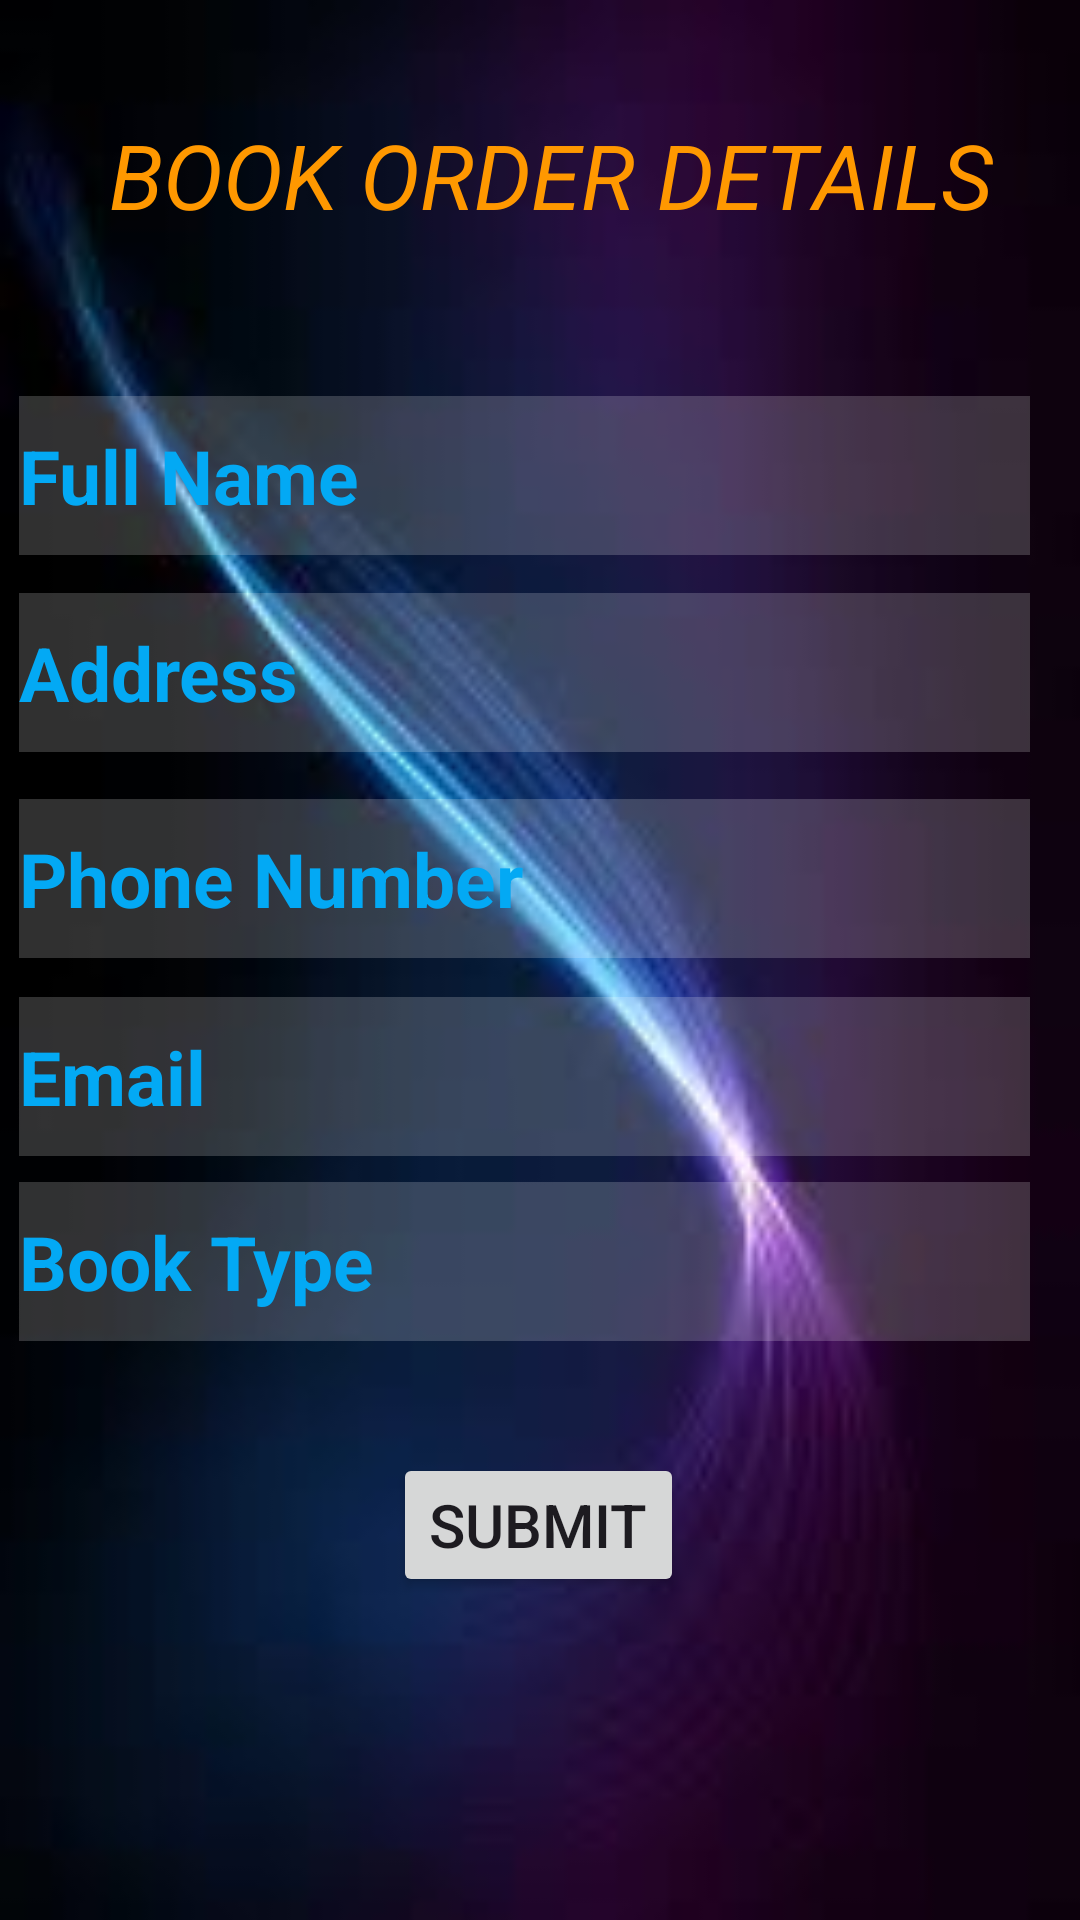

Layout XML and referenced resources for this Android screen:
<!-- AndroidManifest.xml: application theme Theme.School2 -->
<!-- res/layout/activity_order_details.xml -->
<?xml version="1.0" encoding="utf-8"?>
<androidx.constraintlayout.widget.ConstraintLayout
    xmlns:android="http://schemas.android.com/apk/res/android"
    xmlns:tools="http://schemas.android.com/tools"
    xmlns:app="http://schemas.android.com/apk/res-auto"
    android:layout_width="match_parent"
    android:layout_height="match_parent"
    android:background="@drawable/back"
    tools:context=".OrderDetailsActivity">

  <TextView
      android:id="@+id/tv_orderdetails"
      android:layout_width="337dp"
      android:layout_height="53dp"
      android:ems="10"
      android:text=" BOOK ORDER DETAILS"
      android:textColor="#FF9800"
      android:textSize="30sp"
      android:textStyle="italic"
      android:gravity="center"
      app:layout_constraintBottom_toBottomOf="parent"
      app:layout_constraintEnd_toEndOf="parent"
      app:layout_constraintStart_toStartOf="parent"
      app:layout_constraintTop_toTopOf="parent"
      app:layout_constraintVertical_bias="0.054" />

  <EditText
      android:id="@+id/edt_fullname"
      android:layout_width="337dp"
      android:layout_height="53dp"
      android:background="#30ffffff"
      android:ems="10"
      android:hint="Full Name"
      android:inputType="text"
      android:textColorHint="#03A9F4"
      android:textSize="25sp"
      android:textStyle="bold"
      app:layout_constraintBottom_toBottomOf="parent"
      app:layout_constraintEnd_toEndOf="parent"
      app:layout_constraintHorizontal_bias="0.27"
      app:layout_constraintStart_toStartOf="parent"
      app:layout_constraintTop_toTopOf="parent"
      app:layout_constraintVertical_bias="0.225" />

  <EditText
      android:id="@+id/edt_address"
      android:layout_width="337dp"
      android:layout_height="53dp"
      android:background="#30ffffff"
      android:ems="10"
      android:hint="Address"
      android:inputType="text"
      android:textColorHint="#03A9F4"
      android:textSize="25sp"
      android:textStyle="bold"
      app:layout_constraintBottom_toBottomOf="parent"
      app:layout_constraintEnd_toEndOf="parent"
      app:layout_constraintHorizontal_bias="0.27"
      app:layout_constraintStart_toStartOf="parent"
      app:layout_constraintTop_toTopOf="parent"
      app:layout_constraintVertical_bias="0.337" />

  <EditText
      android:id="@+id/edt_phone_no"
      android:layout_width="337dp"
      android:layout_height="53dp"
      android:background="#30ffffff"
      android:ems="10"
      android:hint="Phone Number"
      android:inputType="phone"
      android:textColorHint="#03A9F4"
      android:textSize="25sp"
      android:textStyle="bold"
      app:layout_constraintBottom_toBottomOf="parent"
      app:layout_constraintEnd_toEndOf="parent"
      app:layout_constraintHorizontal_bias="0.27"
      app:layout_constraintStart_toStartOf="parent"
      app:layout_constraintTop_toTopOf="parent"
      app:layout_constraintVertical_bias="0.454" />

  <EditText
      android:id="@+id/edt_email"
      android:layout_width="337dp"
      android:layout_height="53dp"
      android:background="#30ffffff"
      android:ems="10"
      android:hint="Email"
      android:inputType="textEmailAddress"
      android:textColorHint="#03A9F4"
      android:textSize="25sp"
      android:textStyle="bold"
      app:layout_constraintBottom_toBottomOf="parent"
      app:layout_constraintEnd_toEndOf="parent"
      app:layout_constraintHorizontal_bias="0.27"
      app:layout_constraintStart_toStartOf="parent"
      app:layout_constraintTop_toTopOf="parent"
      app:layout_constraintVertical_bias="0.566" />


  <EditText
      android:id="@+id/edt_bookname"
      android:layout_width="337dp"
      android:layout_height="53dp"
      android:background="#30ffffff"
      android:ems="10"
      android:hint="Book Type"
      android:inputType="text"
      android:textColorHint="#03A9F4"
      android:textSize="25sp"
      android:textStyle="bold"
      app:layout_constraintBottom_toBottomOf="parent"
      app:layout_constraintEnd_toEndOf="parent"
      app:layout_constraintHorizontal_bias="0.27"
      app:layout_constraintStart_toStartOf="parent"
      app:layout_constraintTop_toTopOf="parent"
      app:layout_constraintVertical_bias="0.671" />

  <Button
      android:id="@+id/btn_submit"
      android:layout_width="wrap_content"
      android:layout_height="wrap_content"
      android:text="Submit"
      android:textSize="20sp"
      app:layout_constraintBottom_toBottomOf="parent"
      app:layout_constraintEnd_toEndOf="parent"
      app:layout_constraintHorizontal_bias="0.498"
      app:layout_constraintStart_toStartOf="parent"
      app:layout_constraintTop_toTopOf="parent"
      app:layout_constraintVertical_bias="0.818" />
</androidx.constraintlayout.widget.ConstraintLayout>
<!-- resources referenced by this layout -->
<resources>
  <!-- drawable back: jpeg bitmap (drawable, 3188 bytes) -->
  <style name="Theme.School2" parent="Base.Theme.School2" />
  <style name="Base.Theme.School2" parent="Theme.Material3.DayNight.NoActionBar">
          
          
      </style>
</resources>
